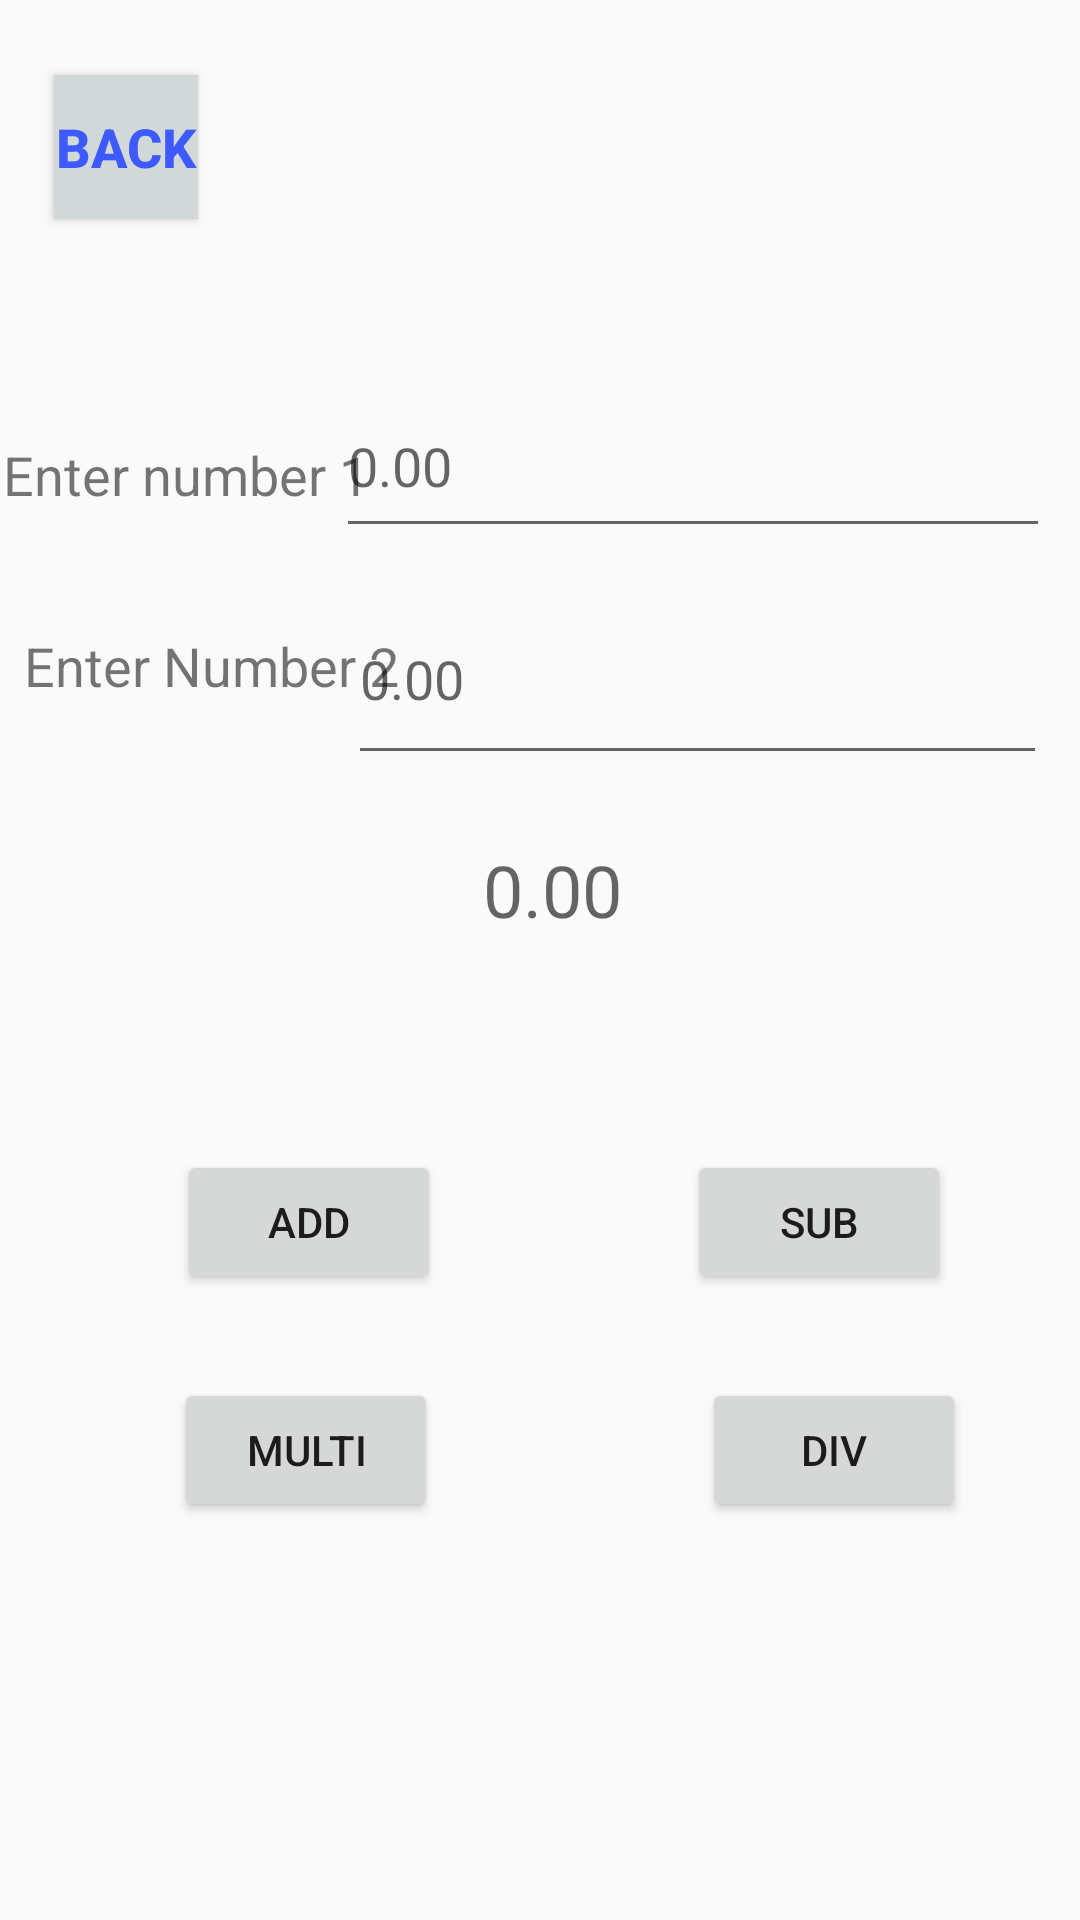

Produce the Android XML layout that renders to this screen, including the resource entries it uses.
<!-- AndroidManifest.xml: application theme Theme.Arthimetic -->
<!-- res/layout/activity_main.xml -->
<?xml version="1.0" encoding="utf-8"?>
<RelativeLayout xmlns:android="http://schemas.android.com/apk/res/android"
    xmlns:app="http://schemas.android.com/apk/res-auto"
    xmlns:tools="http://schemas.android.com/tools"
    android:layout_width="match_parent"
    android:layout_height="match_parent"
    android:layout_centerHorizontal="true"
    tools:context=".MainActivity">

    <TextView
        android:id="@+id/textview1"
        android:layout_width="wrap_content"
        android:layout_height="wrap_content"
        android:layout_below="@+id/buttonBack"
        android:layout_alignParentStart="true"
        android:layout_marginStart="1dp"
        android:layout_marginTop="73dp"
        android:text="Enter number 1"
        android:textSize="18sp" />

    <EditText
        android:id="@+id/first"
        android:layout_width="238dp"
        android:layout_height="58dp"
        android:layout_below="@id/textview1"
        android:layout_alignParentTop="false"
        android:layout_alignParentEnd="true"
        android:layout_alignParentRight="false"
        android:layout_centerHorizontal="true"
        android:layout_marginTop="-46dp"
        android:layout_marginEnd="10dp"
        android:ems="10"
        android:hint="0.00"
        android:inputType="number" />

    <TextView
        android:id="@+id/textView2"
        android:layout_width="wrap_content"
        android:layout_height="wrap_content"
        android:layout_below="@id/first"
        android:layout_alignParentStart="true"
        android:layout_marginStart="8dp"
        android:layout_marginTop="27dp"
        android:text="Enter Number 2"
        android:textSize="18sp" />

    <EditText
        android:id="@+id/second"
        android:layout_width="233dp"
        android:layout_height="67dp"
        android:layout_below="@id/textView2"
        android:layout_alignParentEnd="true"
        android:layout_marginTop="-43dp"
        android:layout_marginEnd="11dp"
        android:ems="10"
        android:hint="0.00"
        android:inputType="number" />



    <Button
        android:id="@+id/buttonBack"
        android:layout_width="97dp"
        android:layout_height="48dp"
        android:layout_alignParentStart="true"
        android:layout_alignParentTop="true"
        android:layout_alignParentEnd="true"
        android:layout_marginStart="18dp"
        android:layout_marginTop="25dp"
        android:layout_marginEnd="294dp"
        android:background="#D2D7D8"
        android:text="Back"
        android:textColor="#3D5AFE"
        android:textSize="18sp"
        android:textStyle="bold"
        app:layout_constraintEnd_toEndOf="parent"
        app:layout_constraintHorizontal_bias="0.07"
        app:layout_constraintStart_toStartOf="parent"
        app:layout_constraintTop_toTopOf="parent"
        app:layout_constraintVertical_bias="0.101" />

    <Button
        android:id="@+id/buttonadd"
        android:layout_width="wrap_content"
        android:layout_height="wrap_content"
        android:layout_below="@id/second"
        android:layout_alignParentStart="true"
        android:layout_marginStart="59dp"
        android:layout_marginTop="125dp"
        android:text="Add" />

    <Button
        android:id="@+id/buttonsub"
        android:layout_width="wrap_content"
        android:layout_height="wrap_content"
        android:layout_below="@id/second"
        android:layout_alignParentStart="true"
        android:layout_centerHorizontal="true"
        android:layout_marginStart="229dp"
        android:layout_marginTop="125dp"
        android:text="Sub" />

    <Button
        android:id="@+id/buttonDiv"
        android:layout_width="wrap_content"
        android:layout_height="wrap_content"
        android:layout_below="@id/second"
        android:layout_alignParentStart="true"
        android:layout_centerHorizontal="true"
        android:layout_marginStart="234dp"
        android:layout_marginTop="201dp"
        android:text="Div" />

    <Button
        android:id="@+id/buttonMul"
        android:layout_width="wrap_content"
        android:layout_height="wrap_content"
        android:layout_below="@id/second"
        android:layout_alignParentStart="true"
        android:layout_centerHorizontal="true"
        android:layout_marginStart="58dp"
        android:layout_marginTop="201dp"
        android:text="Multi" />

    <TextView
        android:id="@+id/result"
        android:layout_width="wrap_content"
        android:layout_height="wrap_content"
        android:layout_below="@id/buttonadd"
        android:layout_alignParentEnd="true"
        android:layout_marginTop="6dp"
        android:layout_marginEnd="177dp"
        android:textSize="24sp" />

    <TextView
        android:id="@+id/Result"
        android:layout_width="wrap_content"
        android:layout_height="56dp"
        android:layout_below="@+id/second"
        android:layout_alignParentStart="true"
        android:layout_alignParentEnd="true"
        android:layout_marginStart="161dp"
        android:layout_marginTop="22dp"
        android:layout_marginEnd="18dp"
        android:hint="0.00"
        android:text=""
        android:textSize="24sp" />

    <TextView
        android:id="@+id/textView5"
        android:layout_width="83dp"
        android:layout_height="41dp"
        android:layout_alignParentStart="true"
        android:layout_alignParentTop="true"
        android:layout_alignParentBottom="true"
        android:layout_marginStart="33dp"
        android:layout_marginTop="287dp"
        android:layout_marginEnd="49dp"
        android:layout_marginBottom="403dp"
        android:text="Result"
        android:textSize="18sp" />

    <Button
        android:id="@+id/buttonClear"
        android:layout_width="103dp"
        android:layout_height="63dp"
        android:layout_below="@+id/buttonDiv"
        android:layout_alignParentStart="true"
        android:layout_alignParentEnd="true"
        android:layout_alignParentBottom="true"
        android:layout_marginStart="148dp"
        android:layout_marginTop="27dp"
        android:layout_marginEnd="160dp"
        android:layout_marginBottom="134dp"
        android:text="Clear" />

</RelativeLayout>
<!-- resources referenced by this layout -->
<resources>
  <style name="Theme.Arthimetic" parent="Theme.AppCompat.Light.NoActionBar">
          
          <item name="colorPrimary">@color/purple_500</item>
          <item name="colorPrimaryVariant">@color/purple_700</item>
          <item name="colorOnPrimary">@color/white</item>
          
          <item name="colorSecondary">@color/teal_200</item>
          <item name="colorSecondaryVariant">@color/teal_700</item>
          <item name="colorOnSecondary">@color/black</item>
          
          <item name="android:statusBarColor">?attr/colorPrimaryVariant</item>
          
      </style>
  <!-- not gathered from this repository: default colours our renderer supplied (Android Studio template values) -->
  <color name="purple_500">#FF6200EE</color>
  <color name="purple_700">#FF3700B3</color>
  <color name="teal_200">#FF03DAC5</color>
  <color name="teal_700">#FF018786</color>
  <color name="black">#FF000000</color>
  <color name="white">#FFFFFFFF</color>
</resources>
